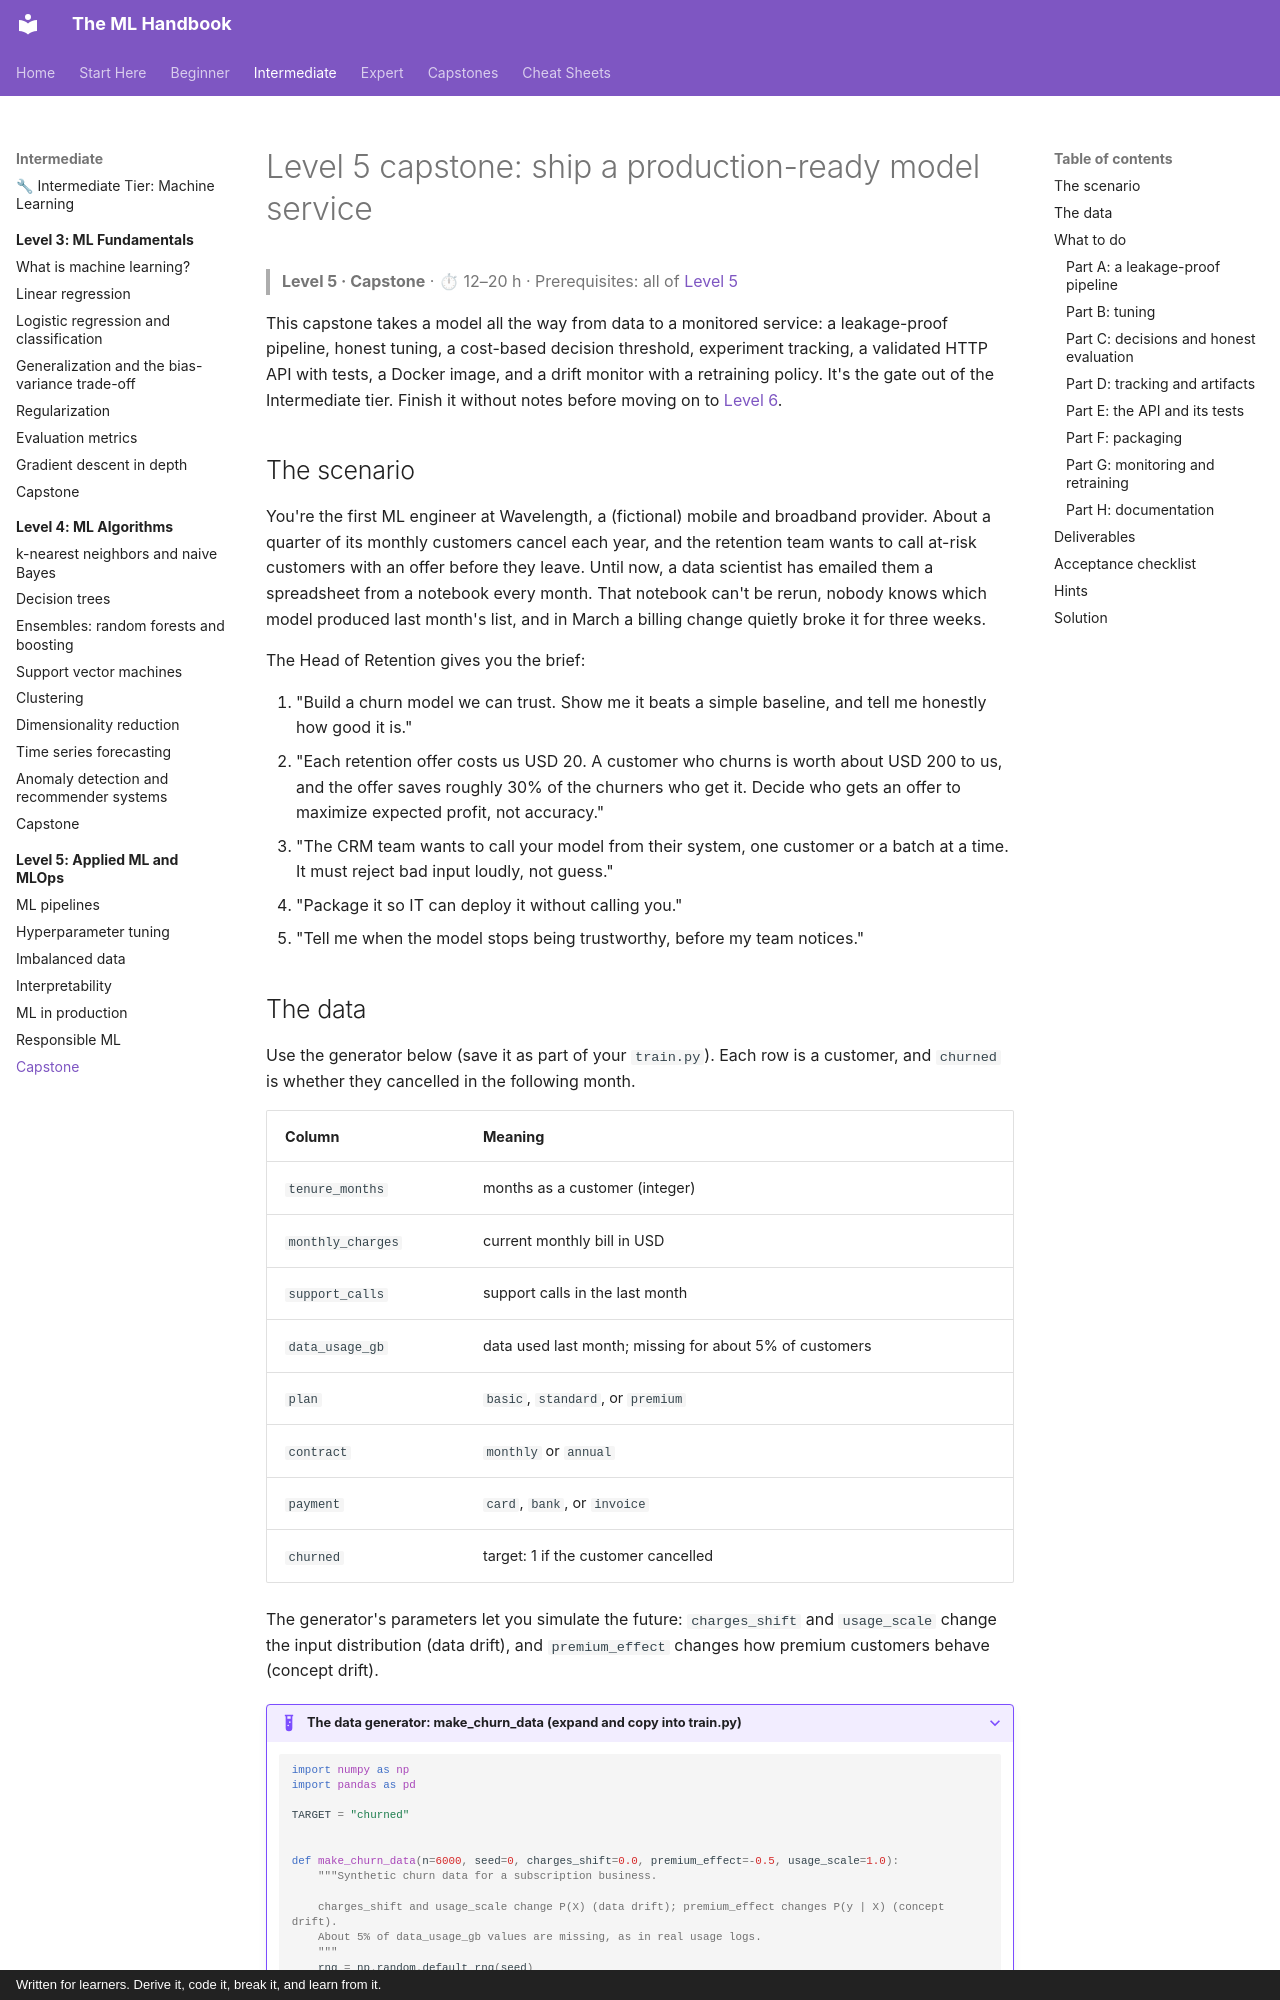

repository: astroboy1183/ml-handbook · page: exercises/level-5-capstone/index.html · generator: mkdocs · copyright: Written for learners. Derive it, code it, break it, and learn from it.

# Level 5 capstone: ship a production-ready model service

> **Level 5 · Capstone** · ⏱ 12–20 h · Prerequisites: all of [Level 5](../chapters/05-applied-ml/index.md)

This capstone takes a model all the way from data to a monitored service: a leakage-proof pipeline, honest tuning, a cost-based decision threshold, experiment tracking, a validated HTTP API with tests, a Docker image, and a drift monitor with a retraining policy. It's the gate out of the Intermediate tier. Finish it without notes before moving on to [Level 6](../chapters/06-neural-networks/index.md).

## The scenario

You're the first ML engineer at Wavelength, a (fictional) mobile and broadband provider. About a quarter of its monthly customers cancel each year, and the retention team wants to call at-risk customers with an offer before they leave. Until now, a data scientist has emailed them a spreadsheet from a notebook every month. That notebook can't be rerun, nobody knows which model produced last month's list, and in March a billing change quietly broke it for three weeks.

The Head of Retention gives you the brief:

1. "Build a churn model we can trust. Show me it beats a simple baseline, and tell me honestly how good it is."
2. "Each retention offer costs us USD 20. A customer who churns is worth about USD 200 to us, and the offer saves roughly 30% of the churners who get it. Decide who gets an offer to maximize expected profit, not accuracy."
3. "The CRM team wants to call your model from their system, one customer or a batch at a time. It must reject bad input loudly, not guess."
4. "Package it so IT can deploy it without calling you."
5. "Tell me when the model stops being trustworthy, before my team notices."
